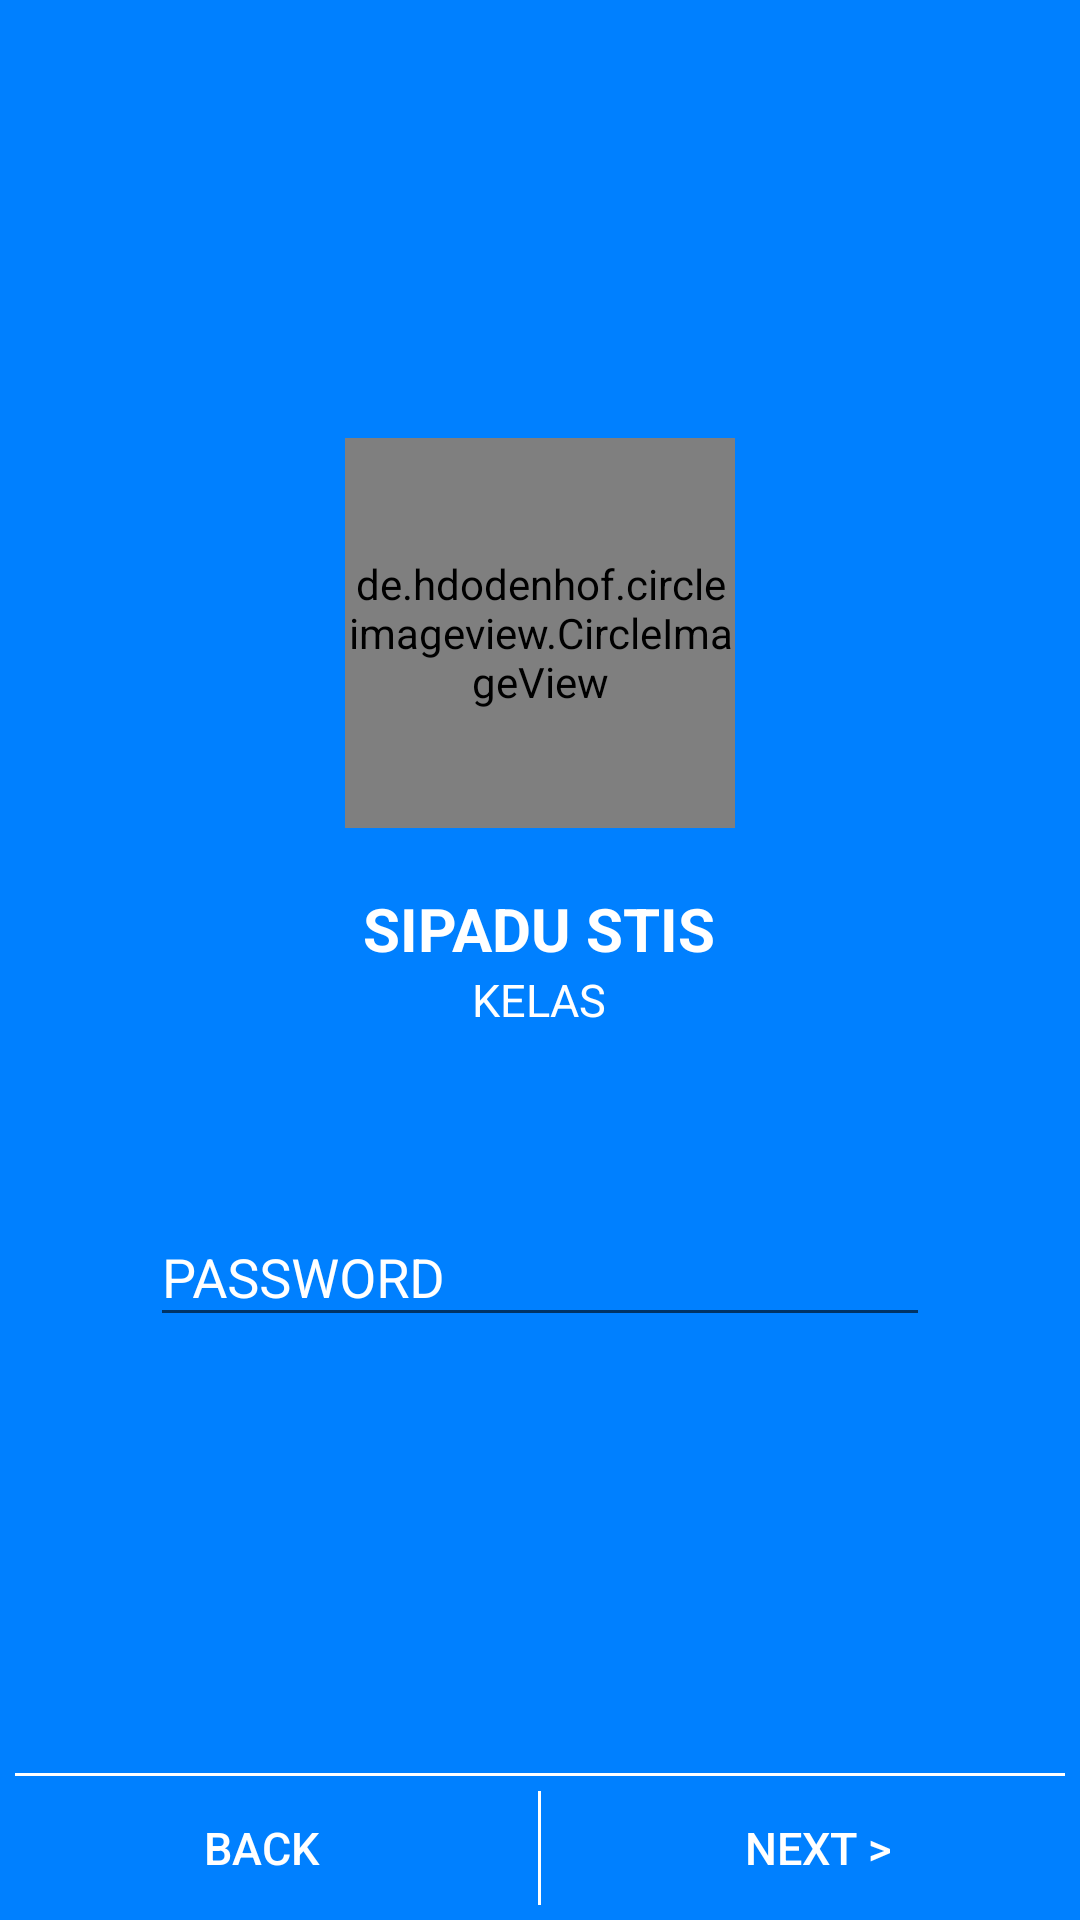

The Android layout XML behind this screen, and the referenced resources:
<!-- AndroidManifest.xml: application theme AppTheme -->
<!-- res/layout/activity_login_password.xml -->
<?xml version="1.0" encoding="utf-8"?>
<android.support.design.widget.CoordinatorLayout xmlns:android="http://schemas.android.com/apk/res/android"
    xmlns:tools="http://schemas.android.com/tools"
    xmlns:app="http://schemas.android.com/apk/res-auto"
    android:layout_width="match_parent"
    android:layout_height="match_parent"
    android:fitsSystemWindows="true"
    tools:context=".UserInterface.LoginActivityNim">

    <RelativeLayout
        android:layout_width="match_parent"
        android:layout_height="match_parent"
        android:fitsSystemWindows="true"
        android:gravity="bottom">

        <LinearLayout
            android:background="@color/colorPrimary"
            android:orientation="vertical"
            android:layout_width="fill_parent"
            android:layout_height="fill_parent"
            android:layout_above="@+id/buttonbawah"
            android:gravity="center_vertical|center_horizontal">

                <de.hdodenhof.circleimageview.CircleImageView
                    android:layout_width="130dip"
                    android:layout_height="130dip"
                    app:civ_border_width="2dp"
                    app:civ_border_color="@android:color/white"
                    android:id="@+id/profile_picture"
                    android:transitionName="@string/foto_profil_trans"/>





            <TextView
                android:layout_width="wrap_content"
                android:layout_height="wrap_content"
                android:textAppearance="?android:attr/textAppearanceLarge"
                android:text="@string/nama_lengkap"
                android:layout_marginTop="20dip"
                android:textStyle="bold"
                android:textColor="#ffffffff"
                android:textSize="20dip"
                android:textAllCaps="true"
                android:id="@+id/nama_user"/>

            <TextView
                android:layout_width="wrap_content"
                android:layout_height="wrap_content"
                android:textAppearance="?android:attr/textAppearanceLarge"
                android:text="@string/kelas"
                android:textColor="#ffffffff"
                android:textSize="15dip"
                android:textAllCaps="true"
                android:id="@+id/kelas_user"
                android:layout_marginBottom="50dip" />

            <LinearLayout
                android:orientation="vertical"
                android:layout_width="fill_parent"
                android:layout_height="wrap_content"
                android:layout_marginLeft="50dip"
                android:layout_marginRight="50dip">

                
                
                
                
                
                
                
                
                
                <android.support.design.widget.TextInputLayout
                    android:layout_width="match_parent"
                    android:layout_height="wrap_content"
                    android:id="@+id/password_support"
                    style="@style/TextLabel"
                    theme="@style/TextLabel">
                    <EditText
                        android:layout_width="match_parent"
                        android:layout_height="match_parent"
                        android:id="@+id/password_input"
                        android:textColor="@android:color/white"
                        android:hint="@string/password"
                        android:inputType="textPassword" />
                </android.support.design.widget.TextInputLayout>
            </LinearLayout>
        </LinearLayout>

        <View
            android:layout_width="fill_parent"
            android:layout_height="1dip"
            android:background="#ffffffff"
            android:layout_above="@+id/buttonbawah"
            android:layout_marginLeft="5dip"
            android:layout_marginRight="5dip"/>

        <LinearLayout
            android:orientation="horizontal"
            android:layout_width="fill_parent"
            android:layout_height="wrap_content"
            android:background="@color/colorPrimary"
            android:id="@+id/buttonbawah"
            android:gravity="center"
            android:layout_alignParentBottom="true">

            <Button
                style="@style/Widget.AppCompat.Button.Borderless"
                android:background="@color/colorPrimary"
                android:layout_width="0.0dip"
                android:layout_height="wrap_content"
                android:text="BACK"
                android:layout_weight="0.5"
                android:textSize="15dip"
                android:textColor="#ffffffff"
                android:id="@+id/prev_1"
                />
            <View
                android:layout_width="1dip"
                android:layout_height="fill_parent"
                android:layout_margin="5dip"
                android:background="#ffffffff"/>

            <Button
                style="@style/Widget.AppCompat.Button.Borderless"
                android:background="@color/colorPrimary"
                android:layout_width="0.0dip"
                android:layout_height="wrap_content"
                android:text="NEXT >"
                android:layout_weight="0.5"
                android:textSize="15dip"
                android:textColor="#ffffffff"
                android:id="@+id/next_2" >
                <requestFocus/>
            </Button>

        </LinearLayout>


    </RelativeLayout>
</android.support.design.widget.CoordinatorLayout>
<!-- resources referenced by this layout -->
<resources>
  <color name="colorPrimary">#0080ff</color>
  <string name="foto_profil_trans">foto_profil_trans</string>
  <string name="kelas">Kelas</string>
  <string name="nama_lengkap">SIPADU STIS</string>
  <string name="password">PASSWORD</string>
  <style name="TextLabel" parent="TextAppearance.AppCompat">
          <item name="android:textColorHint">@android:color/white</item>
          <item name="android:textSize">20dp</item>
          <item name="colorAccent">@android:color/white</item>
          <item name="colorControlNormal">@android:color/white</item>
          <item name="colorControlActivated">@android:color/white</item>
      </style>
  <style name="AppTheme" parent="Theme.AppCompat.Light.DarkActionBar">
          
          <item name="colorPrimary">@color/colorPrimary</item>
          <item name="colorPrimaryDark">@color/colorPrimaryDark</item>
          
          <item name="colorAccent">@android:color/white</item>
      </style>
  <color name="colorPrimaryDark">#0060bf</color>
</resources>
